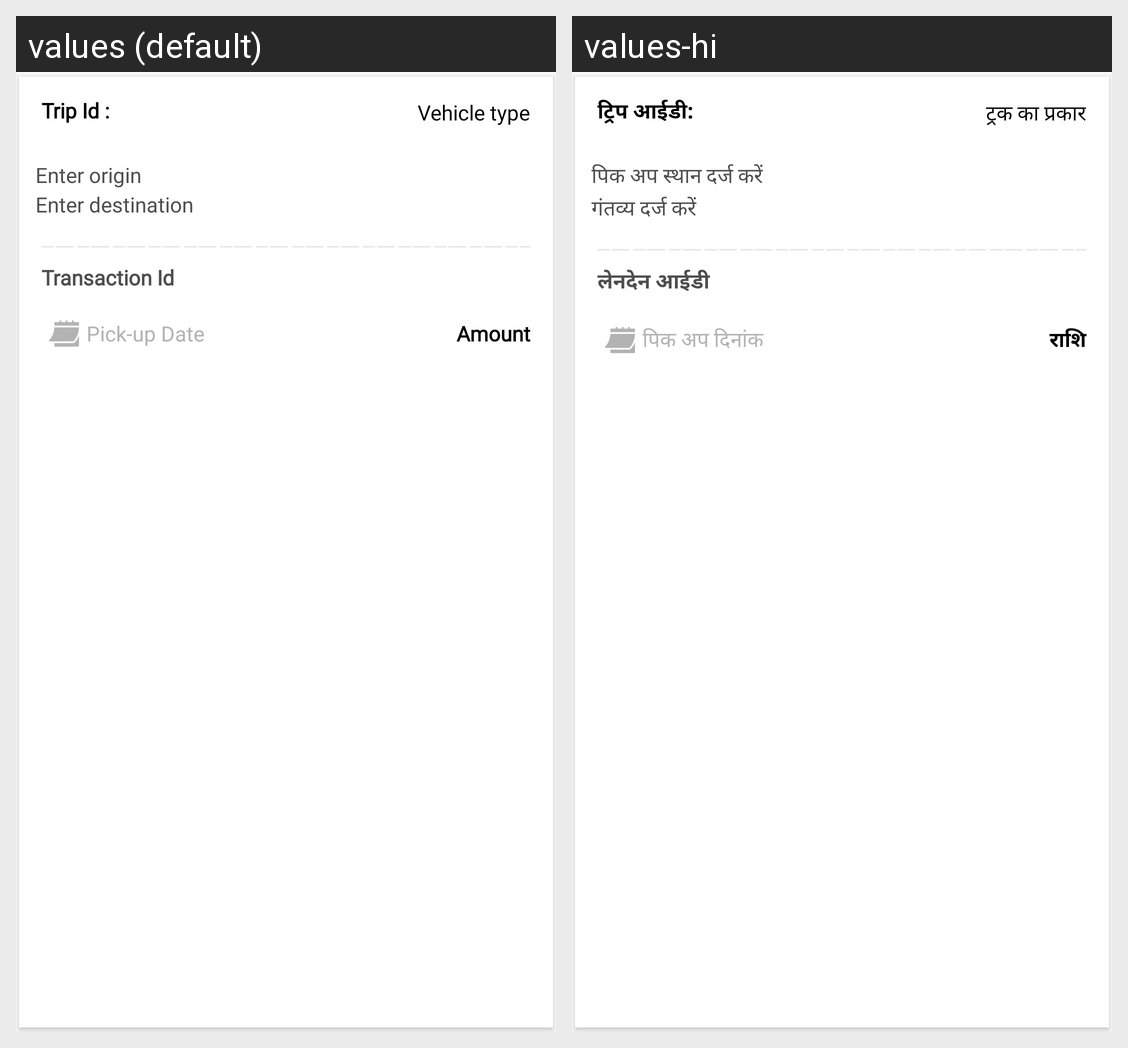

The Android screen above is rendered under two locales of the same app. Produce the string resources it draws, with the default and per-locale values.
Android screen res/layout/listitem_reportissue_new.xml rendered under 2 locales, left to right: values (default), values-hi. Device: Nexus 5 (rendered at 1080×1920; each locale shown at half size, 540×960, under a caption strip naming it); theme AppTheme.
Strings drawn on this screen, with the default value and each locale's value (text and hints the layout hard-codes, and strings that could not be matched under every locale, appear in the picture but are not listed):

booking_id
  values: Trip Id :
  values-hi: ट्रिप आईडी:

truck_type
  values: Vehicle type
  values-hi: ट्रक का प्रकार

enter_origin
  values: Enter origin
  values-hi: पिक अप स्थान दर्ज करें

enter_destination
  values: Enter destination
  values-hi: गंतव्य दर्ज करें

transaction_id
  values: Transaction Id
  values-hi: लेनदेन आईडी

pick_up_date
  values: Pick-up Date
  values-hi: पिक अप दिनांक

amount
  values: Amount
  values-hi: राशि
